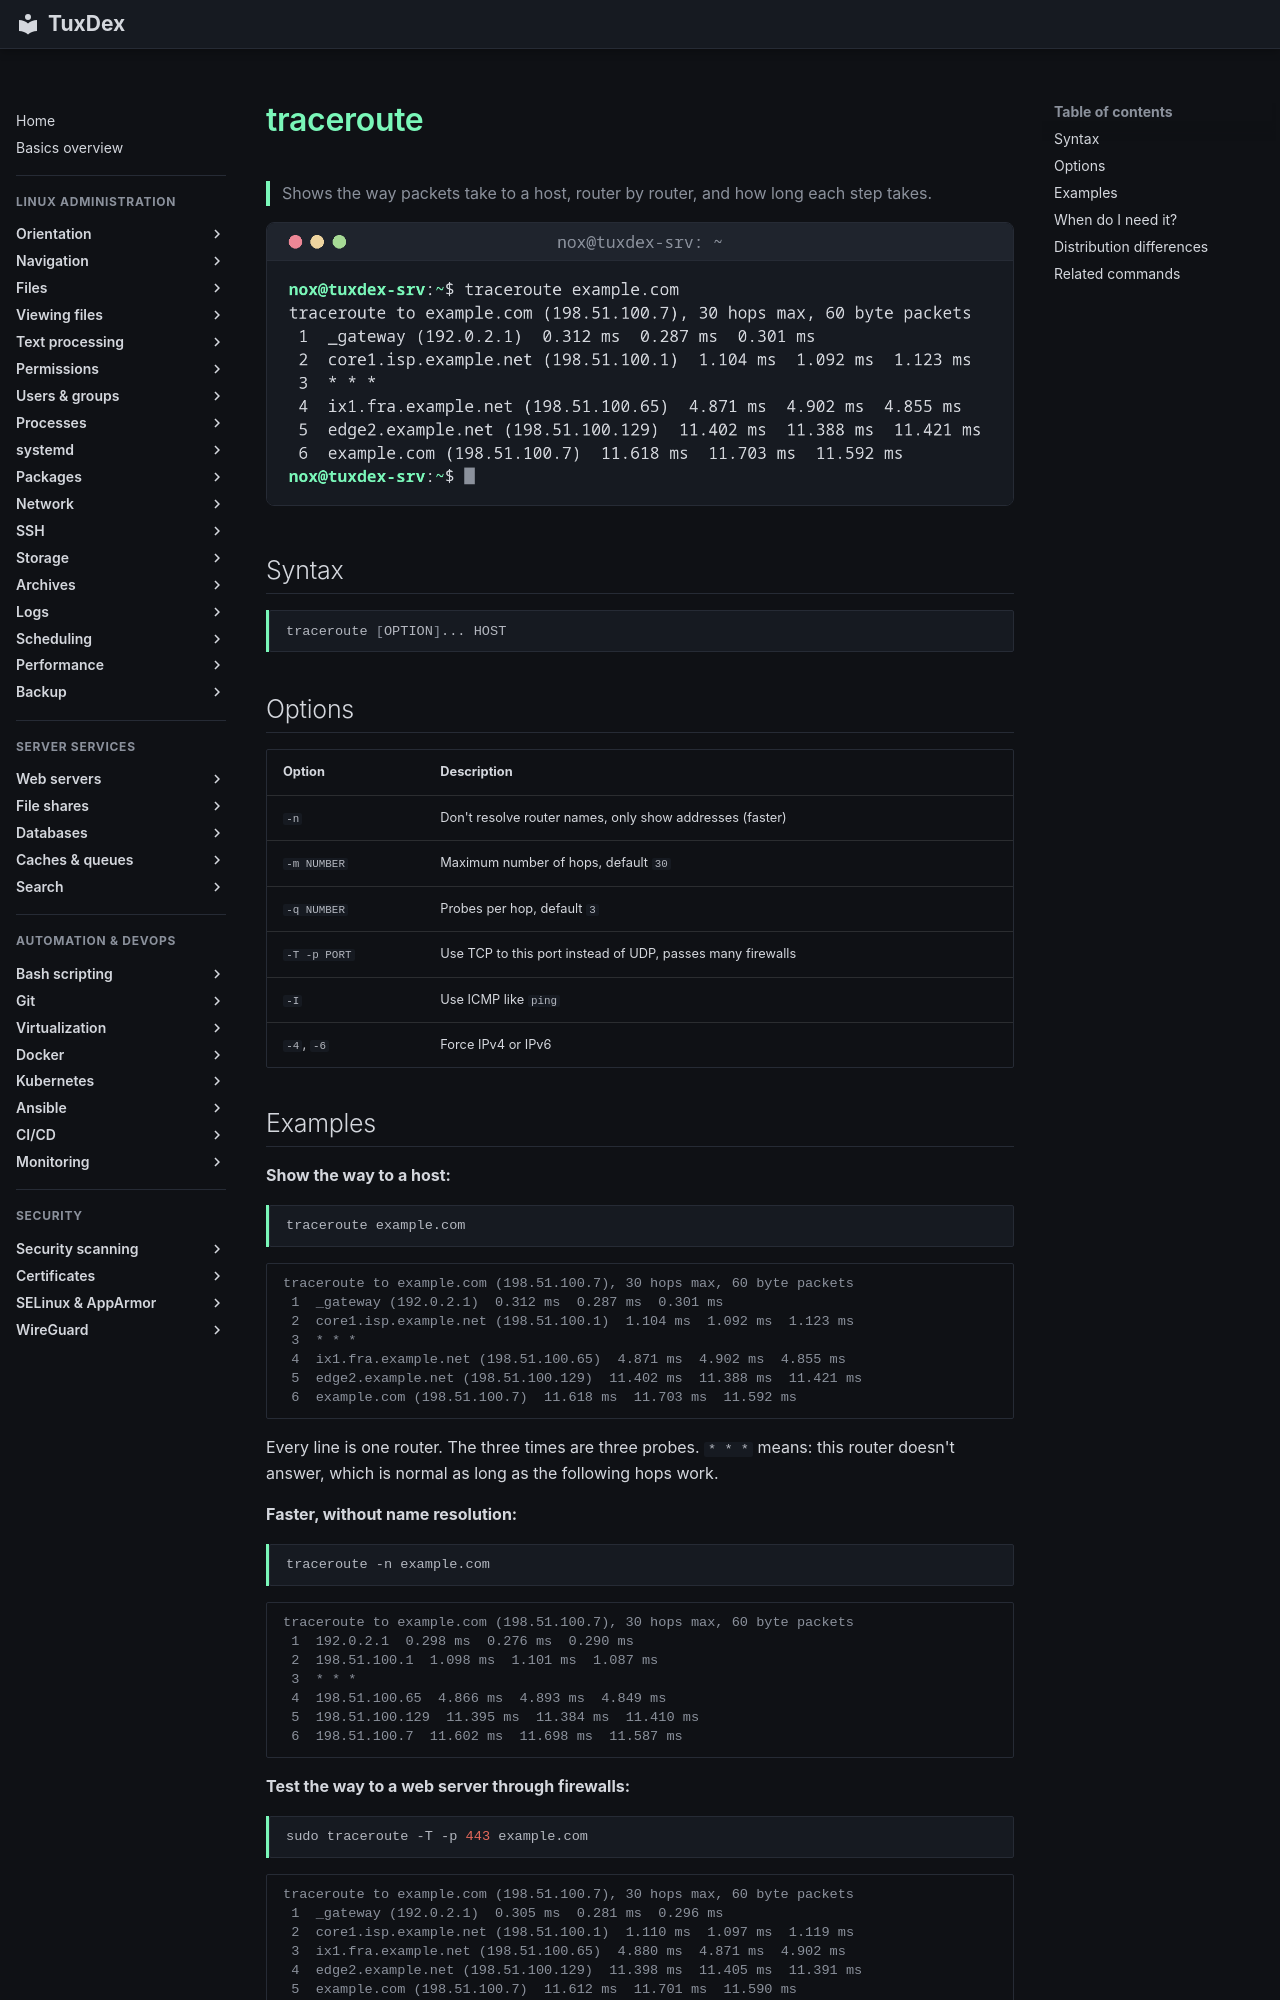

repository: Noxisan/tuxcodex · page: 11-network/traceroute.en/index.html · generator: mkdocs

# traceroute

> Shows the way packets take to a host, router by router, and how long each step takes.

![traceroute output](../assets/screenshots/11-network/traceroute.png)

## Syntax

```bash
traceroute [OPTION]... HOST
```

## Options

| Option | Description |
|--------|-------------|
| `-n` | Don't resolve router names, only show addresses (faster) |
| `-m NUMBER` | Maximum number of hops, default `30` |
| `-q NUMBER` | Probes per hop, default `3` |
| `-T -p PORT` | Use TCP to this port instead of UDP, passes many firewalls |
| `-I` | Use ICMP like `ping` |
| `-4`, `-6` | Force IPv4 or IPv6 |
